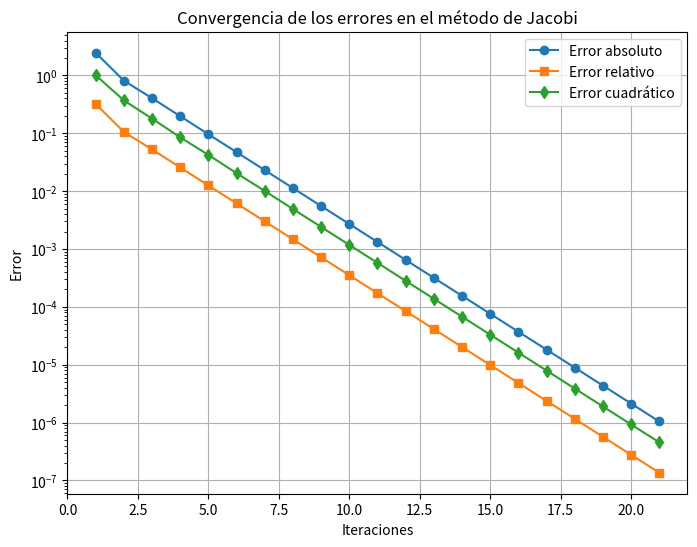

Recreate this plot in Python.
import numpy as np
import matplotlib.pyplot as plt

# Definir el sistema de ecuaciones del ejercicio
A = np.array([
    [12, -2, 1, 0, 0, 0, 0],
    [-3, 18, -4, 2, 0, 0, 0],
    [1, -2, 16, -3, 1, 0, 0],
    [0, 2, -3, 11, -3, 1, 0],
    [0, 0, 1, -3, 15, -2, 1],
    [0, 0, 0, 1, -2, 13, -2],
    [0, 0, 0, 0, 1, 2, 13]
])

b = np.array([20, 35, -5, 19, -12, 25, 0])  # Añadir un valor adicional para que coincida con la dimensión de A

# Solución exacta para comparar errores
sol_exacta = np.linalg.solve(A, b)

# Criterio de paro
tolerancia = 1e-6
max_iter = 100

# Implementación del método de Jacobi
def jacobi(A, b, tol, max_iter):
    n = len(A)
    x = np.zeros(n)  # Aproximación inicial
    errores_abs = []
    errores_rel = []
    errores_cuad = []

    for k in range(max_iter):
        x_new = np.zeros(n)
        for i in range(n):
            suma = sum(A[i, j] * x[j] for j in range(n) if j != i)
            x_new[i] = (b[i] - suma) / A[i, i]

        # Calcular errores
        error_abs = np.linalg.norm(x_new - sol_exacta, ord=1)
        error_rel = np.linalg.norm(x_new - sol_exacta, ord=1) / np.linalg.norm(sol_exacta, ord=1)
        error_cuad = np.linalg.norm(x_new - sol_exacta, ord=2)

        errores_abs.append(error_abs)
        errores_rel.append(error_rel)
        errores_cuad.append(error_cuad)

        # Imprimir errores de la iteración
        print(f"Iteración {k+1}: Error absoluto = {error_abs:.6f}, Error relativo = {error_rel:.6f}, Error cuadrático = {error_cuad:.6f}")

        # Criterio de convergencia
        if np.linalg.norm(x_new - x, ord=np.inf) < tol:
            break

        x = x_new

    return x, errores_abs, errores_rel, errores_cuad, k+1

# Ejecutar el método de Jacobi
sol_aprox, errores_abs, errores_rel, errores_cuad, iteraciones = jacobi(A, b, tolerancia, max_iter)

# Graficar los errores
plt.figure(figsize=(8,6))
plt.plot(range(1, iteraciones+1), errores_abs, label="Error absoluto", marker='o')
plt.plot(range(1, iteraciones+1), errores_rel, label="Error relativo", marker='s')
plt.plot(range(1, iteraciones+1), errores_cuad, label="Error cuadrático", marker='d')
plt.xlabel("Iteraciones")
plt.ylabel("Error")
plt.yscale("log")
plt.title("Convergencia de los errores en el método de Jacobi")
plt.legend()
plt.grid()
plt.savefig("errores_jacobi.png")  # Guardar la figura en archivo PNG
plt.show()

# Mostrar la solución aproximada
print(f"Solución aproximada: {sol_aprox}")
print(f"Solución exacta: {sol_exacta}")
